Run: headless pygame with SDL's dummy video driver; simulated clock (each Clock.tick advances the game by its frame time, no real sleeping); random seed 0; keys injected as events and as key.get_pressed() state; mouse plan: one left click at the window centre at the start of phase 2, then a move to the lower-right quarter at the start of phase 3.
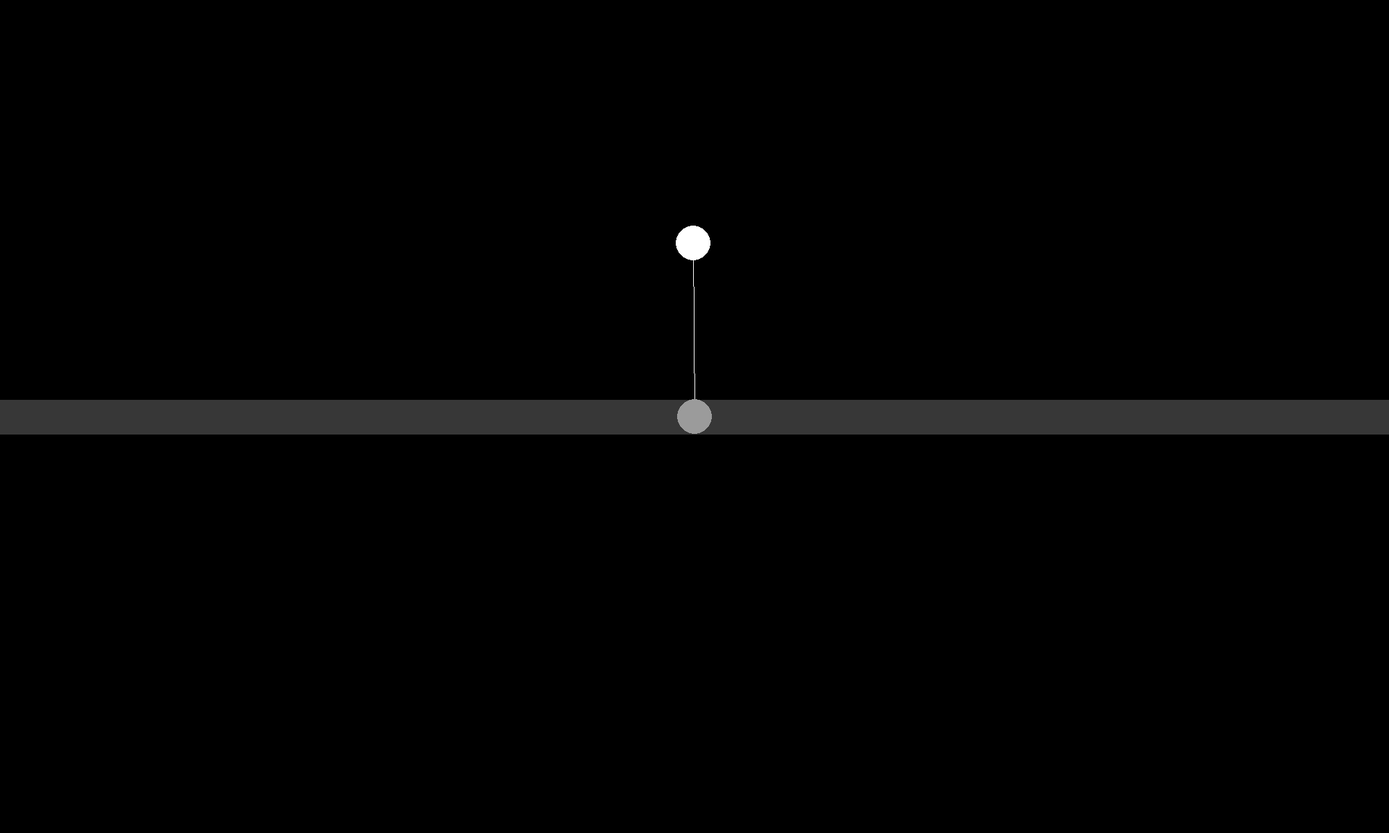
Frame 1 of 4 · flips 1–60 · no input
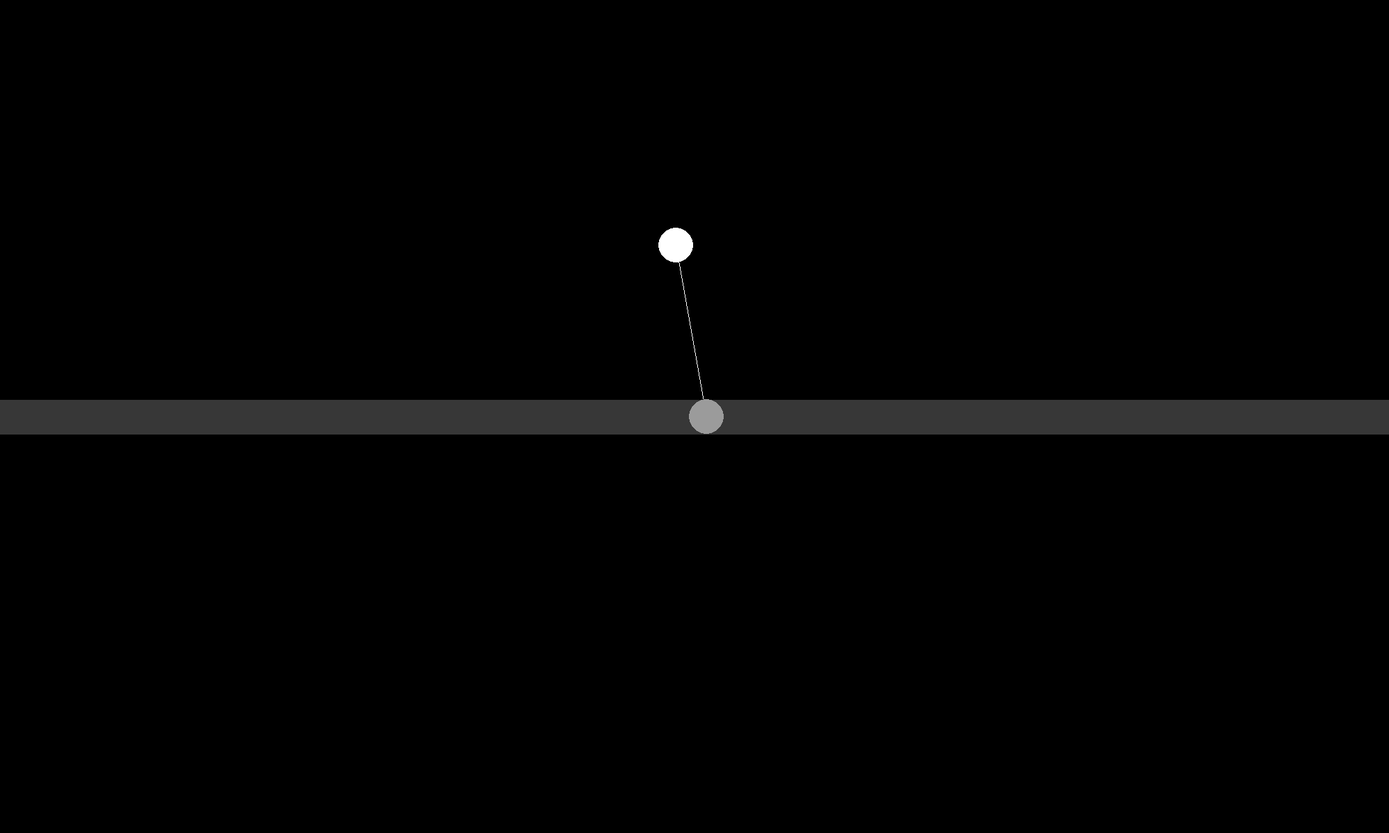
Frame 2 of 4 · flips 61–180 · clicked the window centre · tapped SPACE, RETURN · held RIGHT (→), D
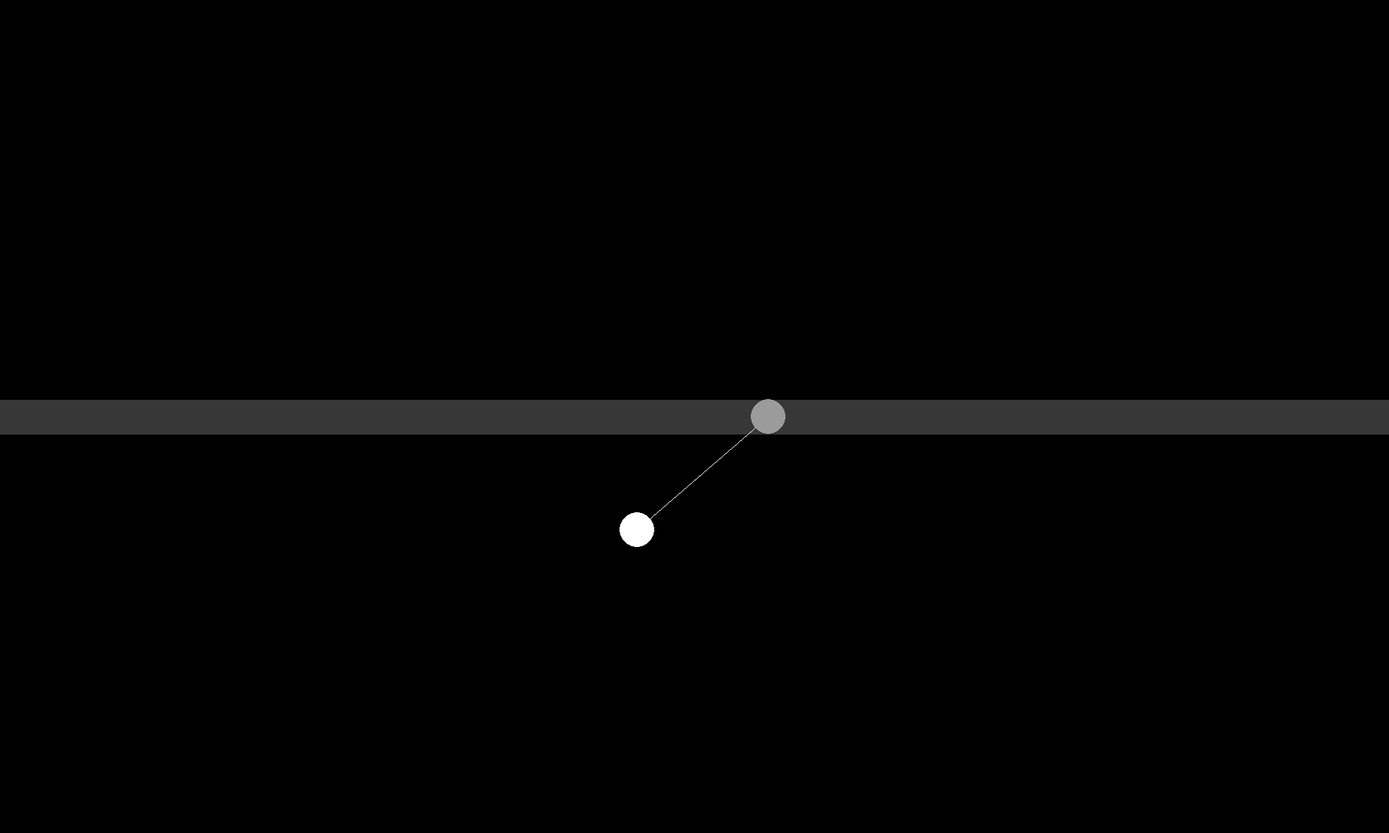
Frame 3 of 4 · flips 181–300 · moved the mouse to the lower-right quarter · held DOWN (↓), S
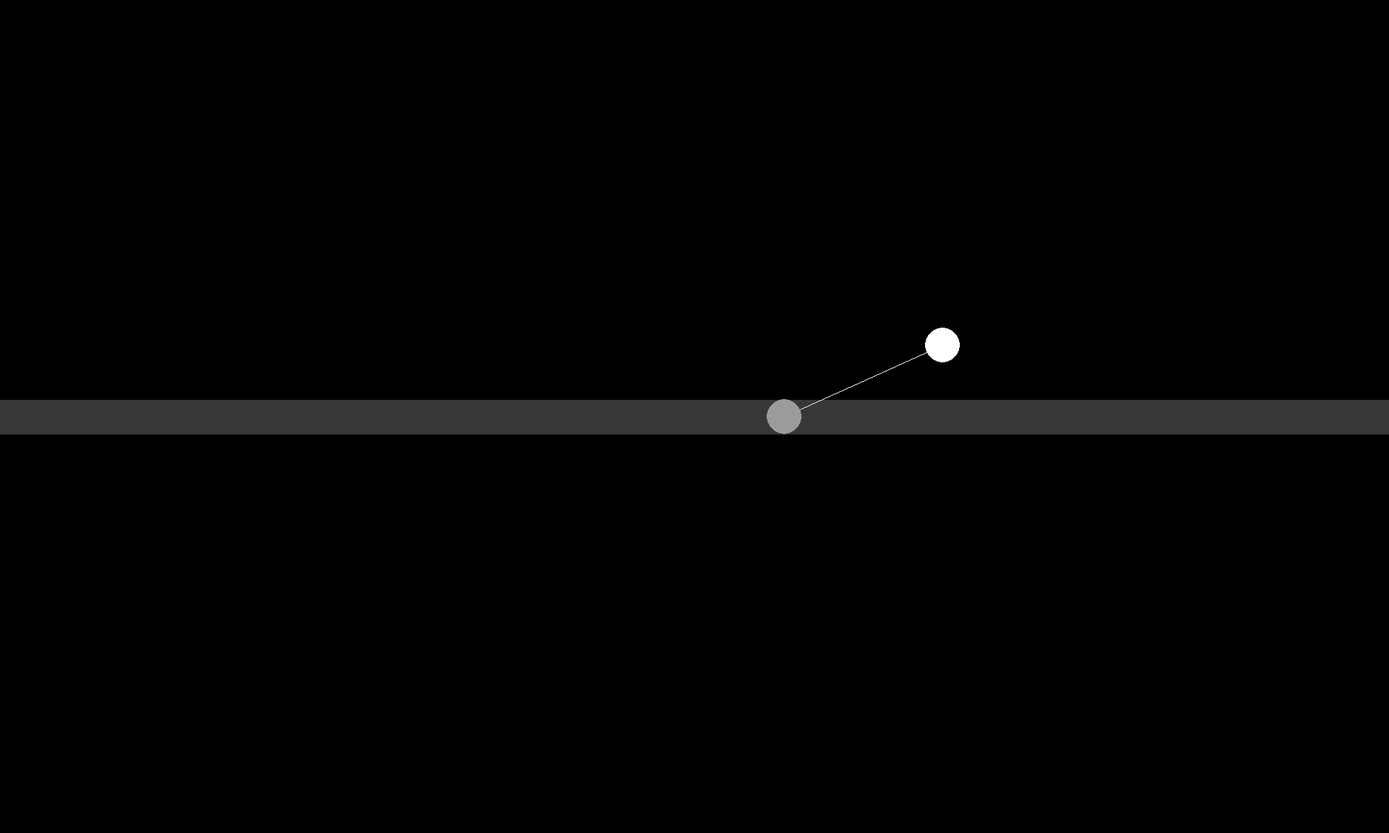
Frame 4 of 4 · flips 301–420 · held LEFT (←), A, UP (↑), W

The pygame program that drew these frames:

"""
Lagragian Mechanics, for a sliding single pendulum
"""
import pygame as pg
from math import *

pg.init()
w=2000
h=1200
win=pg.display.set_mode((w,h))

fps=120

t=-pi/1.001
tv=0
ta=0

sx,origin_y=(w/2,h/2)
sv=0
sa=0

x=0
y=0

l=250
m=25
M=25
nx=sx
dt=0.01
g=9.8
uk=M
vx=0
clock=pg.time.Clock()
run=True
while run:
    mp=pg.mouse.get_pressed()
    mx,my=pg.mouse.get_pos()
    for i in pg.event.get():
        if i.type == pg.QUIT:
            run=False
    if nx!=mx:
        vx=mx-nx
        nx=mx
    win.fill((0,0,0))
    
    a=m*l*l
    b=m*l*cos(t)
    sa=(b*m*l*sin(t)*tv-b*m*g*sin(t)*l-a*m*l*sin(t)*tv+a*sv*uk)/(b*m*l*cos(t)-a*(M+m))
    ta=(m*l*sin(t)*tv-m*g*sin(t)*l-m*l*cos(t)*sa-b*uk*tv)/(m*l*l)
    
    if mp[0]:
        # sv+=vx*dt
        sa=(mx-sx)*dt
        ta=(m*l*sin(t)*tv-m*g*sin(t)*l-m*l*cos(t)*sa-b*uk*tv)/(m*l*l)
        
    tv+=ta*dt
    tv*=0.999
    t+=tv
    
    sv+=sa*dt
    sv*=0.999
    sx+=sv
    
    x=sx+sin(t)*l
    y=origin_y+cos(t)*l
    

    pg.draw.line(win,(55,55,55),(0,origin_y),(w,origin_y),M*2)
    if x>w-m:
        pg.draw.circle(win,(155,155,155),(sx-w-M,origin_y),M)
        pg.draw.circle(win,(255,255,255),(x-w-m,y),m)
        pg.draw.line(win,(255,255,255),(sx-w-M,origin_y),(x-w-m,y))
    elif x<m:
        pg.draw.circle(win,(155,155,155),(sx+w+M,origin_y),M)
        pg.draw.circle(win,(255,255,255),(x+w+m,y),m)
        pg.draw.line(win,(255,255,255),(sx+w+M,origin_y),(x+w+m,y))
    
    if sx<-M:
        sx=w+M
    elif sx >w+M:
        sx=-M
    else:
        pg.draw.line(win,(255,255,255),(sx,origin_y),(x,y))
        pg.draw.circle(win,(155,155,155),(sx,origin_y),M)
        pg.draw.circle(win,(255,255,255),(x,y),m)

    pg.display.update()
    clock.tick(fps)
pg.quit()
